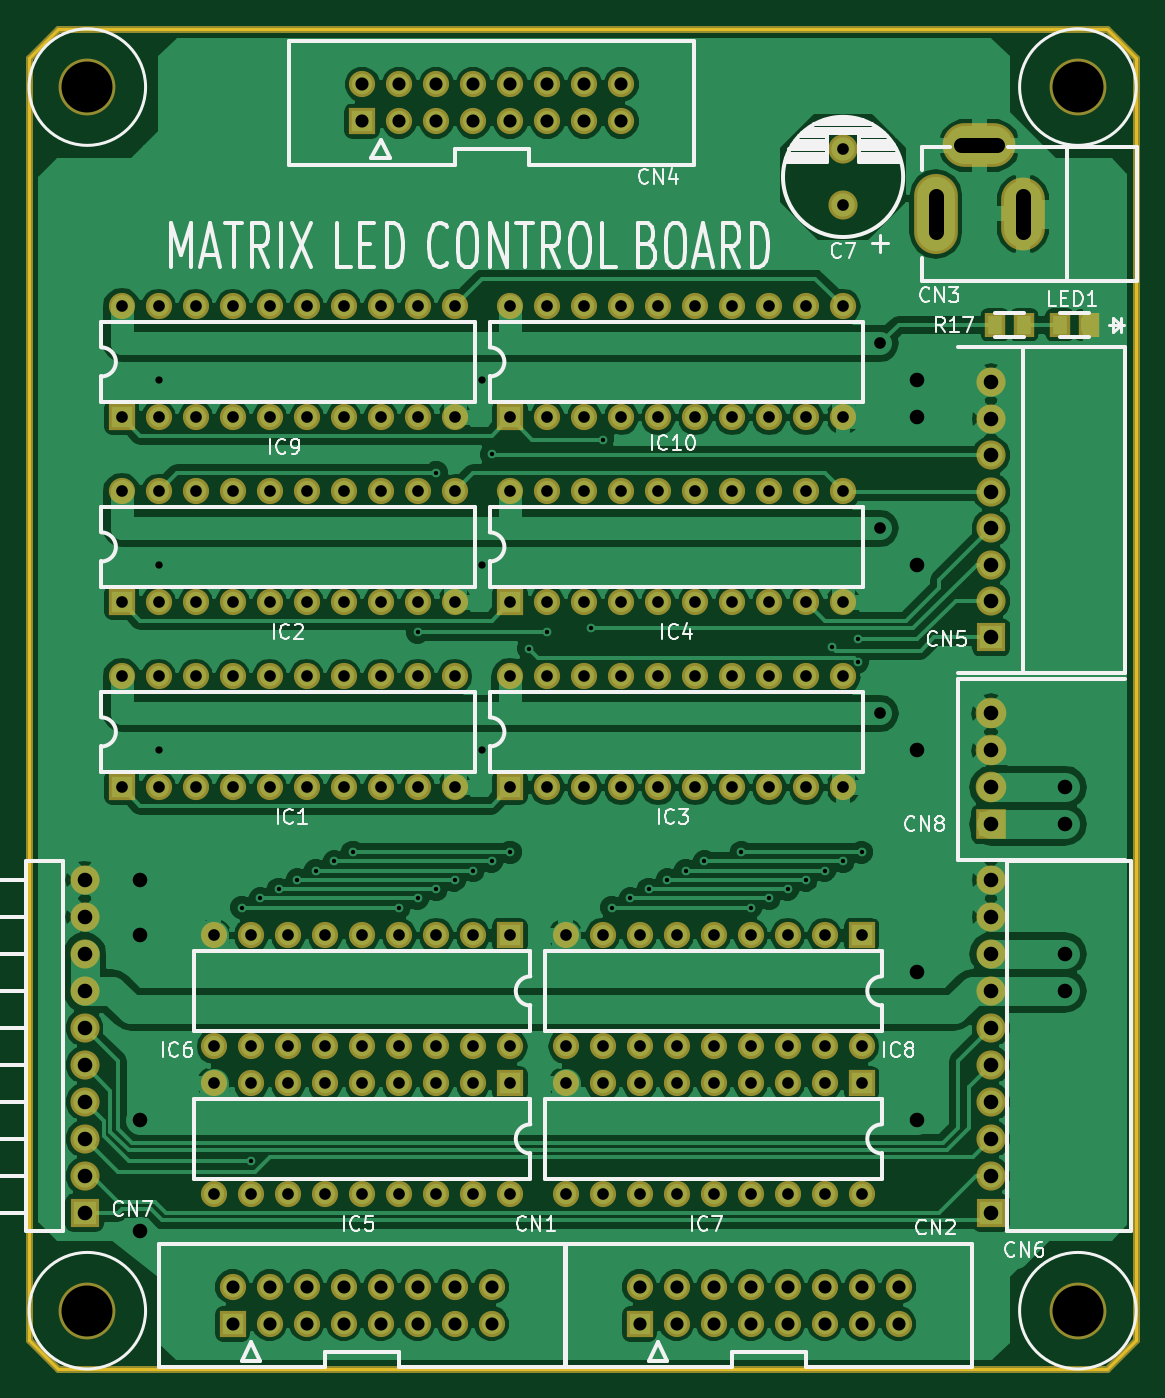
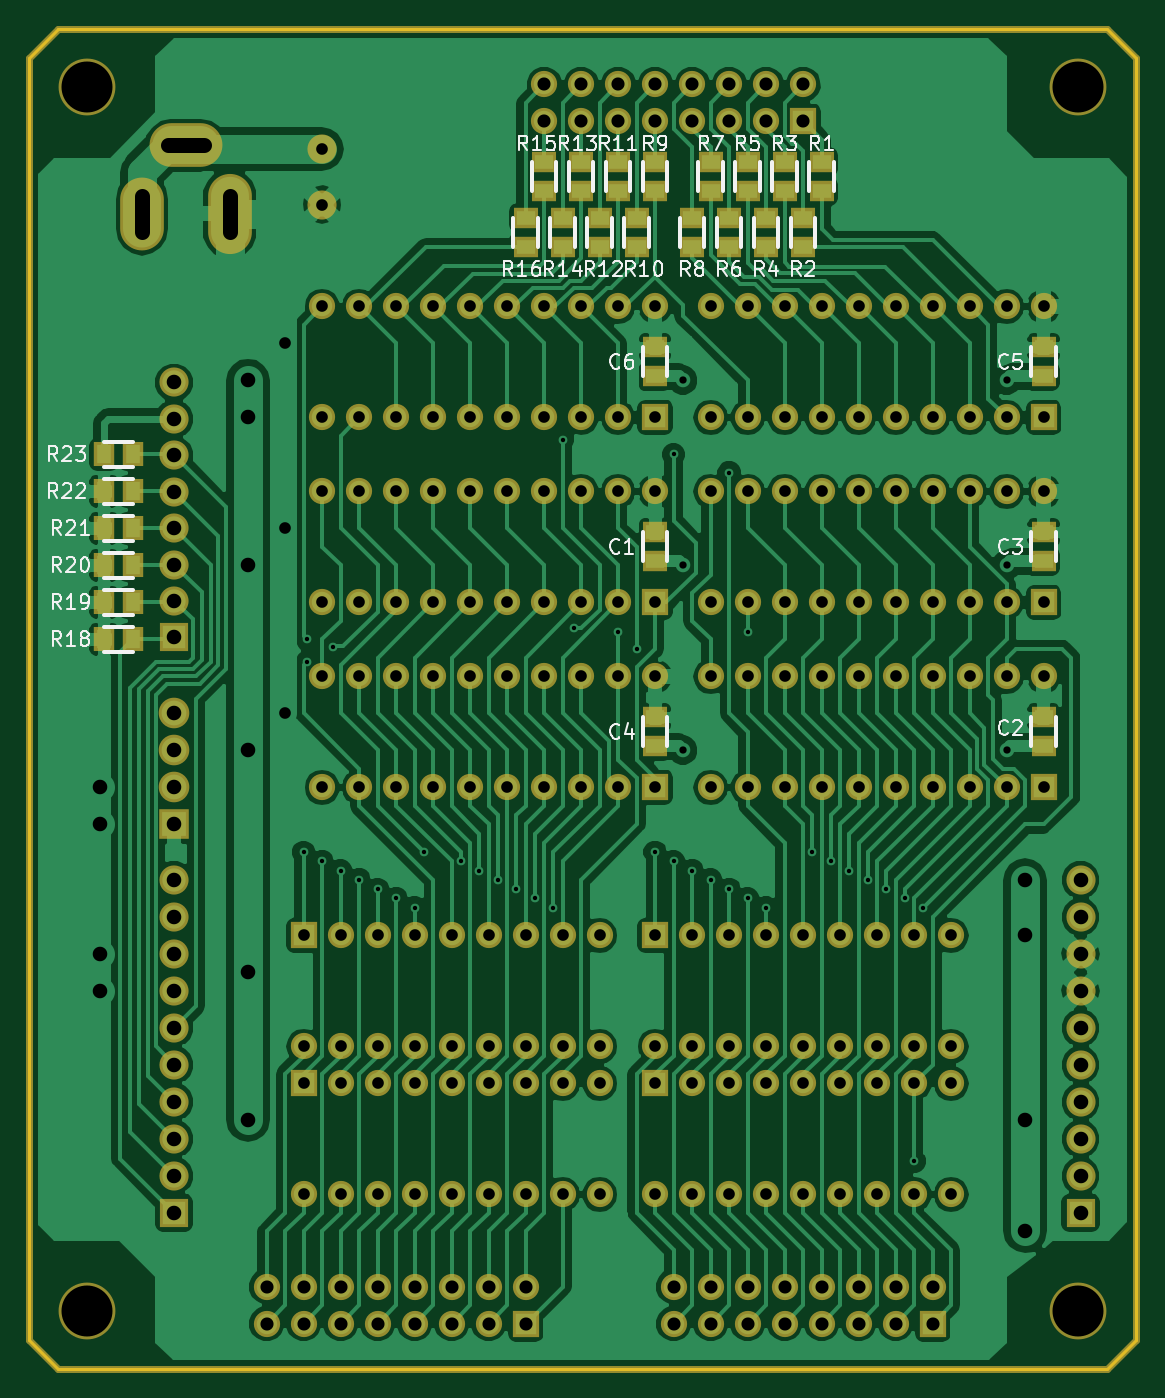
Circuit board: 9 layer files. Board 76.0 x 92.0 mm.
- bottom_copper: matrixLEDcontrol-B.Cu.gbr (155750 bytes)
- bottom_mask: matrixLEDcontrol-B.Mask.gbr (9541 bytes)
- bottom_silk: matrixLEDcontrol-B.SilkS.gbr (24844 bytes)
- outline: matrixLEDcontrol-Edge.Cuts.gbr (689 bytes)
- top_copper: matrixLEDcontrol-F.Cu.gbr (160945 bytes)
- top_mask: matrixLEDcontrol-F.Mask.gbr (8247 bytes)
- top_silk: matrixLEDcontrol-F.SilkS.gbr (30610 bytes)
- drill: matrixLEDcontrol-NPTH.drl (190 bytes)
- drill: matrixLEDcontrol.drl (5958 bytes)

=== bottom_copper: matrixLEDcontrol-B.Cu.gbr (155750 bytes, source omitted) ===
=== bottom_mask: matrixLEDcontrol-B.Mask.gbr (9541 bytes, source omitted) ===
=== bottom_silk: matrixLEDcontrol-B.SilkS.gbr (24844 bytes, source omitted) ===
=== outline: matrixLEDcontrol-Edge.Cuts.gbr ===
G04 #@! TF.FileFunction,Profile,NP*
%FSLAX46Y46*%
G04 Gerber Fmt 4.6, Leading zero omitted, Abs format (unit mm)*
G04 Created by KiCad (PCBNEW 4.0.7) date 05/27/21 16:34:53*
%MOMM*%
%LPD*%
G01*
G04 APERTURE LIST*
%ADD10C,0.100000*%
%ADD11C,0.200000*%
G04 APERTURE END LIST*
D10*
D11*
X52000000Y-50000000D02*
X50000000Y-52000000D01*
X124000000Y-50000000D02*
X52000000Y-50000000D01*
X126000000Y-140000000D02*
X126000000Y-52000000D01*
X52000000Y-142000000D02*
X124000000Y-142000000D01*
X50000000Y-52000000D02*
X50000000Y-140000000D01*
X126000000Y-52000000D02*
X124000000Y-50000000D01*
X124000000Y-142000000D02*
X126000000Y-140000000D01*
X50000000Y-140000000D02*
X52000000Y-142000000D01*
M02*

=== top_copper: matrixLEDcontrol-F.Cu.gbr (160945 bytes, source omitted) ===
=== top_mask: matrixLEDcontrol-F.Mask.gbr (8247 bytes, source omitted) ===
=== top_silk: matrixLEDcontrol-F.SilkS.gbr (30610 bytes, source omitted) ===
=== drill: matrixLEDcontrol-NPTH.drl ===
M48
;DRILL file {KiCad 4.0.7} date 05/27/21 16:34:55
;FORMAT={-:-/ absolute / metric / decimal}
FMAT,2
METRIC,TZ
T1C3.500
%
G90
G05
M71
T1
X54.Y-54.
X54.Y-138.
X122.Y-54.
X122.Y-138.
T0
M30

=== drill: matrixLEDcontrol.drl ===
M48
;DRILL file {KiCad 4.0.7} date 05/27/21 16:34:55
;FORMAT={-:-/ absolute / metric / decimal}
FMAT,2
METRIC,TZ
T1C0.300
T2C0.500
T3C0.800
T4C0.900
T5C1.000
%
G90
G05
M71
T1
X64.607Y-110.333
X65.242Y-127.732
X65.877Y-109.698
X67.147Y-109.063
X68.417Y-108.428
X69.687Y-107.793
X70.957Y-107.158
X72.227Y-106.523
X75.402Y-110.333
X76.672Y-91.41
X76.672Y-109.698
X77.942Y-80.488
X77.942Y-109.063
X79.212Y-108.428
X80.482Y-107.793
X81.752Y-79.218
X81.752Y-107.158
X83.022Y-106.523
X84.292Y-92.553
X85.562Y-91.41
X88.61Y-91.156
X89.372Y-78.202
X90.007Y-110.333
X91.277Y-109.698
X92.547Y-109.063
X93.817Y-108.428
X95.087Y-107.793
X96.357Y-107.158
X98.897Y-106.523
X99.532Y-110.333
X100.802Y-109.698
X102.072Y-109.063
X103.342Y-108.428
X104.612Y-107.793
X105.12Y-92.426
X105.882Y-107.158
X106.898Y-91.918
X106.898Y-93.442
X107.152Y-106.523
T2
X58.892Y-74.138
X58.892Y-86.838
X58.892Y-99.538
X81.117Y-74.138
X81.117Y-86.838
X81.117Y-99.538
T3
X56.352Y-69.058
X56.352Y-76.678
X56.352Y-81.758
X56.352Y-89.378
X56.352Y-94.458
X56.352Y-102.078
X58.892Y-69.058
X58.892Y-76.678
X58.892Y-81.758
X58.892Y-89.378
X58.892Y-94.458
X58.892Y-102.078
X61.432Y-69.058
X61.432Y-76.678
X61.432Y-81.758
X61.432Y-89.378
X61.432Y-94.458
X61.432Y-102.078
X62.702Y-112.238
X62.702Y-119.858
X62.702Y-122.398
X62.702Y-130.018
X63.972Y-69.058
X63.972Y-76.678
X63.972Y-81.758
X63.972Y-89.378
X63.972Y-94.458
X63.972Y-102.078
X65.242Y-112.238
X65.242Y-119.858
X65.242Y-122.398
X65.242Y-130.018
X66.512Y-69.058
X66.512Y-76.678
X66.512Y-81.758
X66.512Y-89.378
X66.512Y-94.458
X66.512Y-102.078
X67.782Y-112.238
X67.782Y-119.858
X67.782Y-122.398
X67.782Y-130.018
X69.052Y-69.058
X69.052Y-76.678
X69.052Y-81.758
X69.052Y-89.378
X69.052Y-94.458
X69.052Y-102.078
X70.322Y-112.238
X70.322Y-119.858
X70.322Y-122.398
X70.322Y-130.018
X71.592Y-69.058
X71.592Y-76.678
X71.592Y-81.758
X71.592Y-89.378
X71.592Y-94.458
X71.592Y-102.078
X72.862Y-112.238
X72.862Y-119.858
X72.862Y-122.398
X72.862Y-130.018
X74.132Y-69.058
X74.132Y-76.678
X74.132Y-81.758
X74.132Y-89.378
X74.132Y-94.458
X74.132Y-102.078
X75.402Y-112.238
X75.402Y-119.858
X75.402Y-122.398
X75.402Y-130.018
X76.672Y-69.058
X76.672Y-76.678
X76.672Y-81.758
X76.672Y-89.378
X76.672Y-94.458
X76.672Y-102.078
X77.942Y-112.238
X77.942Y-119.858
X77.942Y-122.398
X77.942Y-130.018
X79.212Y-69.058
X79.212Y-76.678
X79.212Y-81.758
X79.212Y-89.378
X79.212Y-94.458
X79.212Y-102.078
X80.482Y-112.238
X80.482Y-119.858
X80.482Y-122.398
X80.482Y-130.018
X83.022Y-69.058
X83.022Y-76.678
X83.022Y-81.758
X83.022Y-89.378
X83.022Y-94.458
X83.022Y-102.078
X83.022Y-112.238
X83.022Y-119.858
X83.022Y-122.398
X83.022Y-130.018
X85.562Y-69.058
X85.562Y-76.678
X85.562Y-81.758
X85.562Y-89.378
X85.562Y-94.458
X85.562Y-102.078
X86.832Y-112.238
X86.832Y-119.858
X86.832Y-122.398
X86.832Y-130.018
X88.102Y-69.058
X88.102Y-76.678
X88.102Y-81.758
X88.102Y-89.378
X88.102Y-94.458
X88.102Y-102.078
X89.372Y-112.238
X89.372Y-119.858
X89.372Y-122.398
X89.372Y-130.018
X90.642Y-69.058
X90.642Y-76.678
X90.642Y-81.758
X90.642Y-89.378
X90.642Y-94.458
X90.642Y-102.078
X91.912Y-112.238
X91.912Y-119.858
X91.912Y-122.398
X91.912Y-130.018
X93.182Y-69.058
X93.182Y-76.678
X93.182Y-81.758
X93.182Y-89.378
X93.182Y-94.458
X93.182Y-102.078
X94.452Y-112.238
X94.452Y-119.858
X94.452Y-122.398
X94.452Y-130.018
X95.722Y-69.058
X95.722Y-76.678
X95.722Y-81.758
X95.722Y-89.378
X95.722Y-94.458
X95.722Y-102.078
X96.992Y-112.238
X96.992Y-119.858
X96.992Y-122.398
X96.992Y-130.018
X98.262Y-69.058
X98.262Y-76.678
X98.262Y-81.758
X98.262Y-89.378
X98.262Y-94.458
X98.262Y-102.078
X99.532Y-112.238
X99.532Y-119.858
X99.532Y-122.398
X99.532Y-130.018
X100.802Y-69.058
X100.802Y-76.678
X100.802Y-81.758
X100.802Y-89.378
X100.802Y-94.458
X100.802Y-102.078
X102.072Y-112.238
X102.072Y-119.858
X102.072Y-122.398
X102.072Y-130.018
X103.342Y-69.058
X103.342Y-76.678
X103.342Y-81.758
X103.342Y-89.378
X103.342Y-94.458
X103.342Y-102.078
X104.612Y-112.238
X104.612Y-119.858
X104.612Y-122.398
X104.612Y-130.018
X105.882Y-58.268
X105.882Y-62.068
X105.882Y-69.058
X105.882Y-76.678
X105.882Y-81.758
X105.882Y-89.378
X105.882Y-94.458
X105.882Y-102.078
X107.152Y-112.238
X107.152Y-119.858
X107.152Y-122.398
X107.152Y-130.018
X108.422Y-71.598
X108.422Y-84.298
X108.422Y-96.998
T4
X63.972Y-136.368
X63.972Y-138.908
X66.512Y-136.368
X66.512Y-138.908
X69.052Y-136.368
X69.052Y-138.908
X71.592Y-136.368
X71.592Y-138.908
X72.862Y-53.818
X72.862Y-56.358
X74.132Y-136.368
X74.132Y-138.908
X75.402Y-53.818
X75.402Y-56.358
X76.672Y-136.368
X76.672Y-138.908
X77.942Y-53.818
X77.942Y-56.358
X79.212Y-136.368
X79.212Y-138.908
X80.482Y-53.818
X80.482Y-56.358
X81.752Y-136.368
X81.752Y-138.908
X83.022Y-53.818
X83.022Y-56.358
X85.562Y-53.818
X85.562Y-56.358
X88.102Y-53.818
X88.102Y-56.358
X90.642Y-53.818
X90.642Y-56.358
X91.912Y-136.368
X91.912Y-138.908
X94.452Y-136.368
X94.452Y-138.908
X96.992Y-136.368
X96.992Y-138.908
X99.532Y-136.368
X99.532Y-138.908
X102.072Y-136.368
X102.072Y-138.908
X104.612Y-136.368
X104.612Y-138.908
X107.152Y-136.368
X107.152Y-138.908
X109.692Y-136.368
X109.692Y-138.908
T5
X53.812Y-108.428
X53.812Y-110.968
X53.812Y-113.508
X53.812Y-116.048
X53.812Y-118.588
X53.812Y-121.128
X53.812Y-123.668
X53.812Y-126.208
X53.812Y-128.748
X53.812Y-131.288
X57.622Y-108.428
X57.622Y-112.238
X57.622Y-124.938
X57.622Y-132.558
X110.962Y-74.138
X110.962Y-76.678
X110.962Y-86.838
X110.962Y-99.538
X110.962Y-114.778
X110.962Y-124.938
X116.042Y-74.278
X116.042Y-76.778
X116.042Y-79.278
X116.042Y-81.778
X116.042Y-84.278
X116.042Y-86.778
X116.042Y-89.278
X116.042Y-91.778
X116.042Y-96.998
X116.042Y-99.538
X116.042Y-102.078
X116.042Y-104.618
X116.042Y-108.428
X116.042Y-110.968
X116.042Y-113.508
X116.042Y-116.048
X116.042Y-118.588
X116.042Y-121.128
X116.042Y-123.668
X116.042Y-126.208
X116.042Y-128.748
X116.042Y-131.288
X121.122Y-102.078
X121.122Y-104.618
X121.122Y-113.508
X121.122Y-116.048
T5
X112.232Y-63.958G85X112.232Y-61.458
G05
X116.482Y-58.008G85X113.982Y-58.008
G05
X118.232Y-63.958G85X118.232Y-61.458
G05
T0
M30

